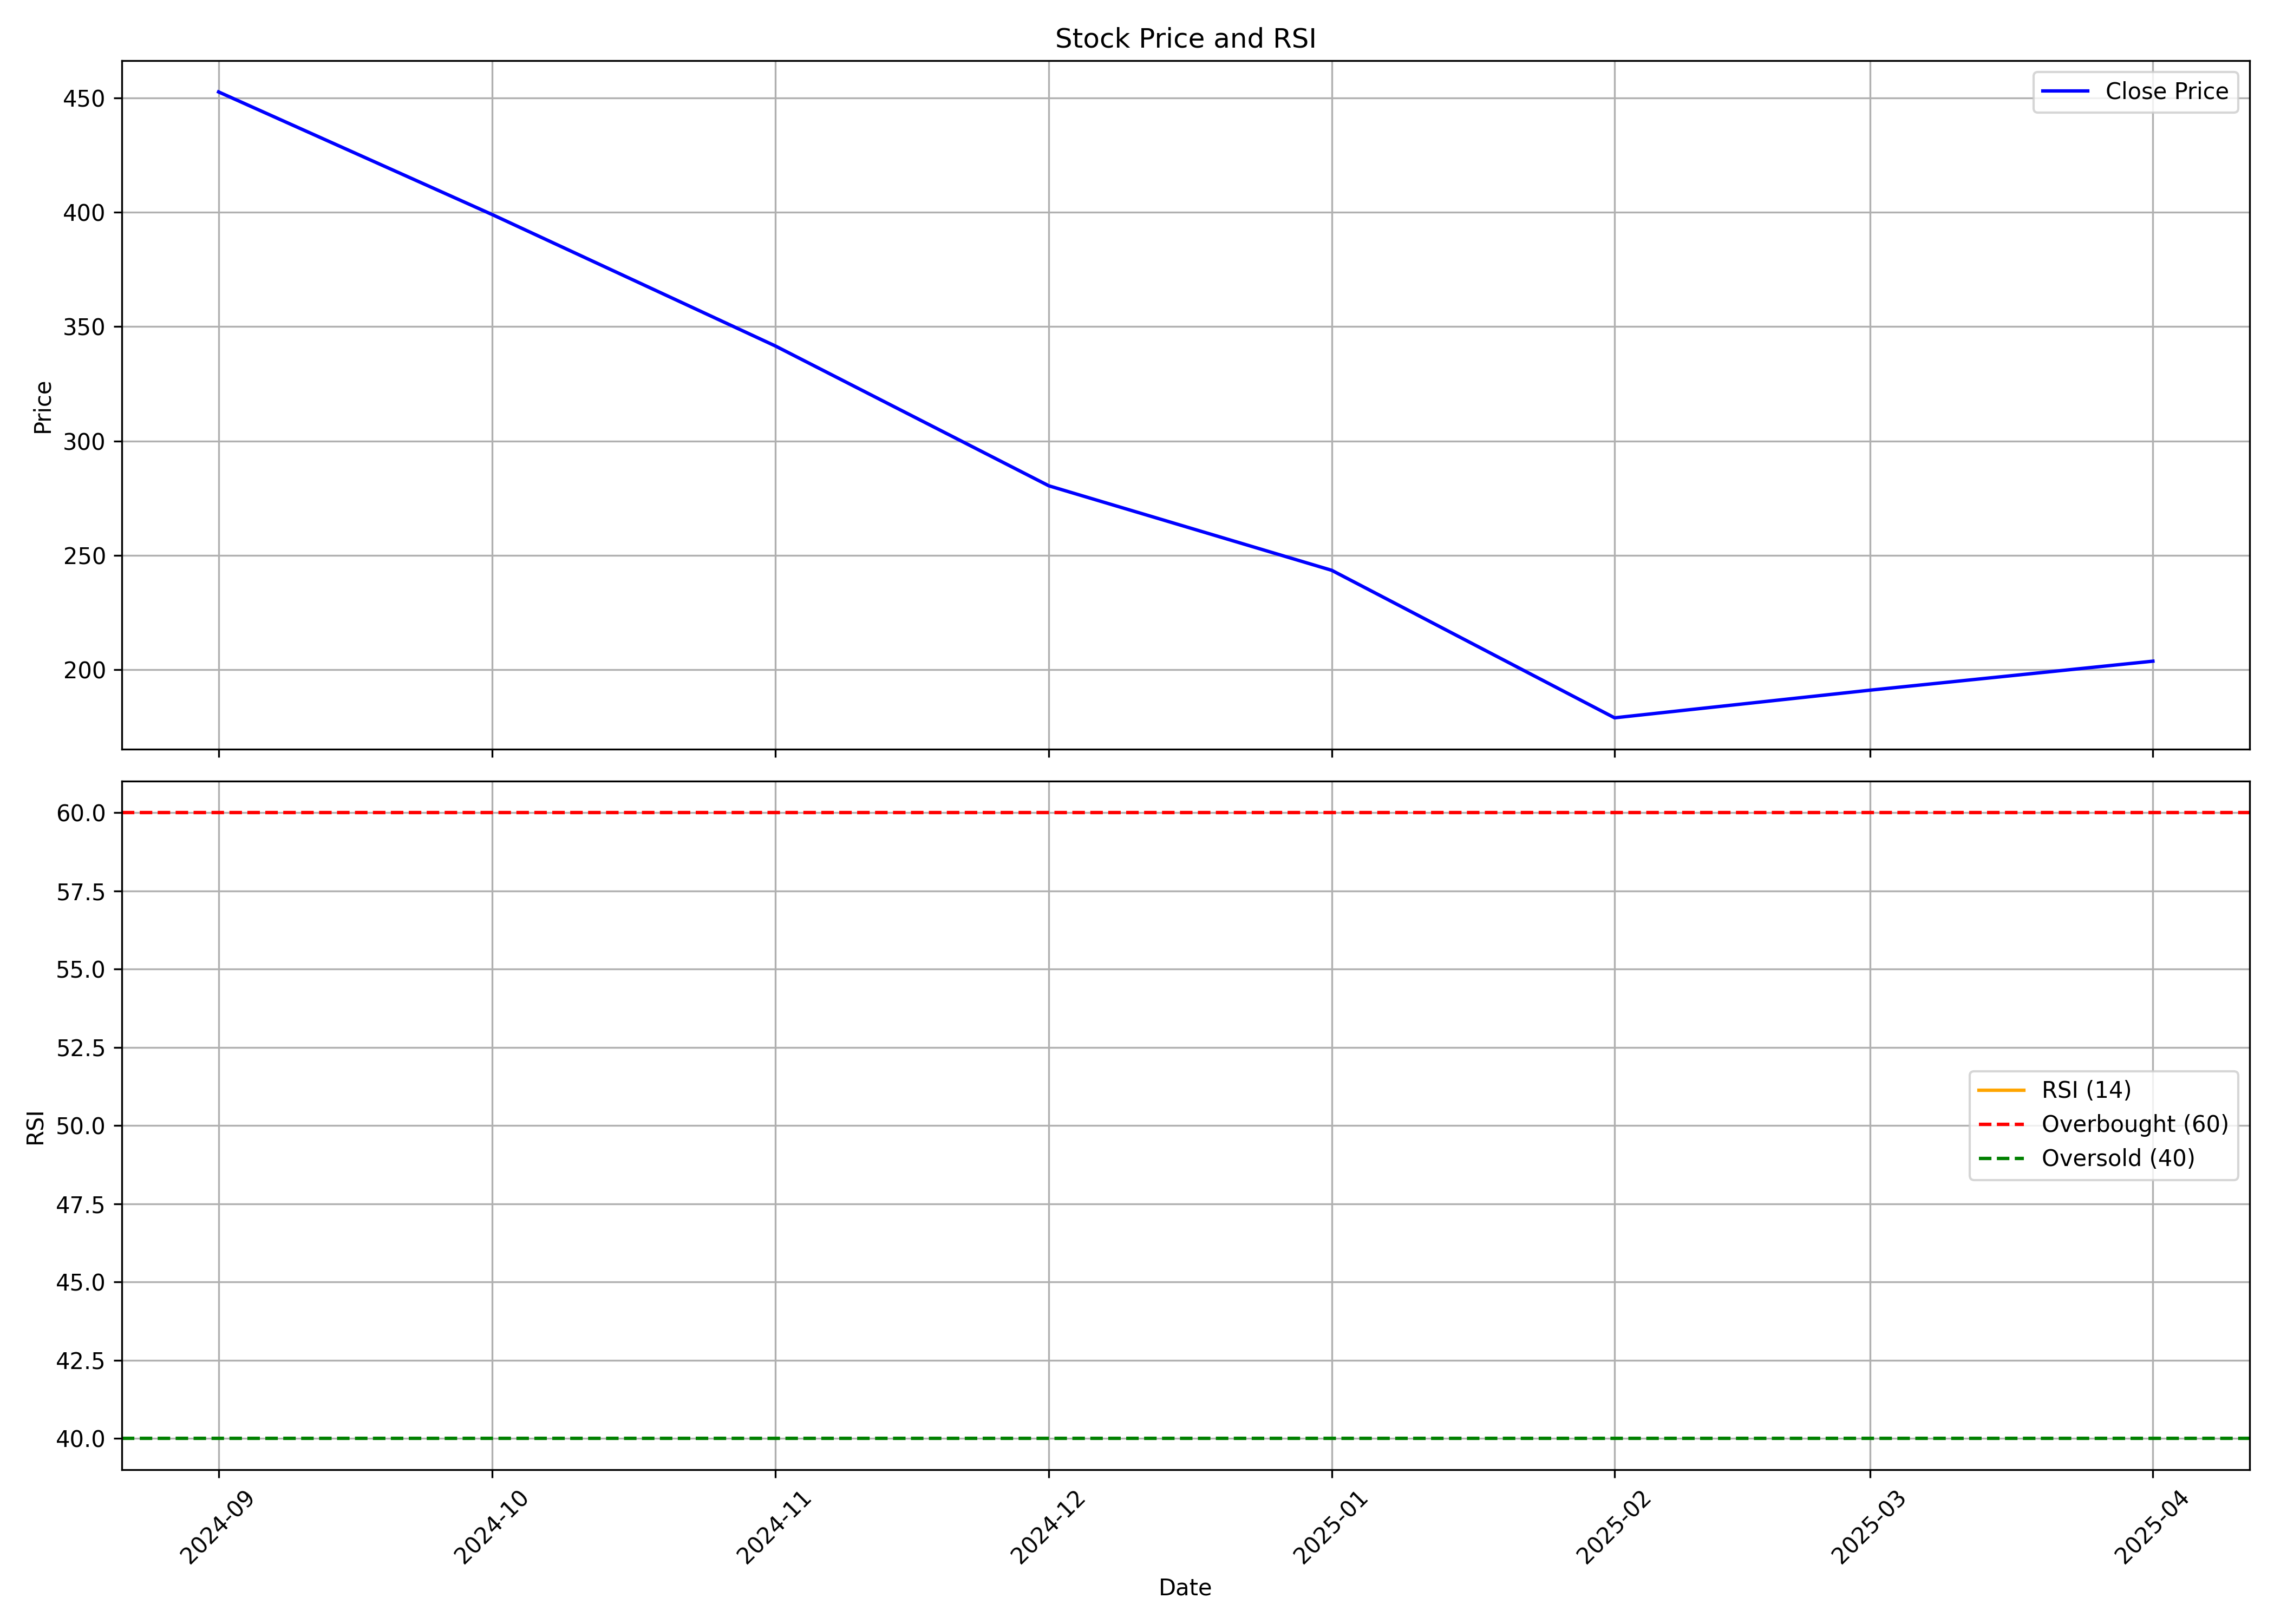

Values plotted in this chart, from the file beside it:
, Unnamed: 0, date, symbol, open, high, low, close, volume, rsi
0, 0, 2024-09-01, ECOSMOBLTY, 390.0, 593.7, 380.0, 452.6, 91486544, 
1, 1, 2024-10-01, ECOSMOBLTY, 456.4, 494.8, 357.9, 399.0, 6779317, 
2, 2, 2024-11-01, ECOSMOBLTY, 404.6, 436.5, 322.6, 341.6, 4944390, 
3, 3, 2024-12-01, ECOSMOBLTY, 336.5, 352.8, 275.3, 280.4, 4653610, 
4, 4, 2025-01-01, ECOSMOBLTY, 283.5, 296.9, 215.0, 243.4, 4028127, 
5, 5, 2025-02-01, ECOSMOBLTY, 244.0, 303.9, 171.3, 178.9, 6441894, 
6, 6, 2025-03-01, ECOSMOBLTY, 181.6, 214.4, 167.1, 191, 4715713, 
7, 7, 2025-04-01, ECOSMOBLTY, 189.4, 211, 165.0, 203.7, 3109932, 
